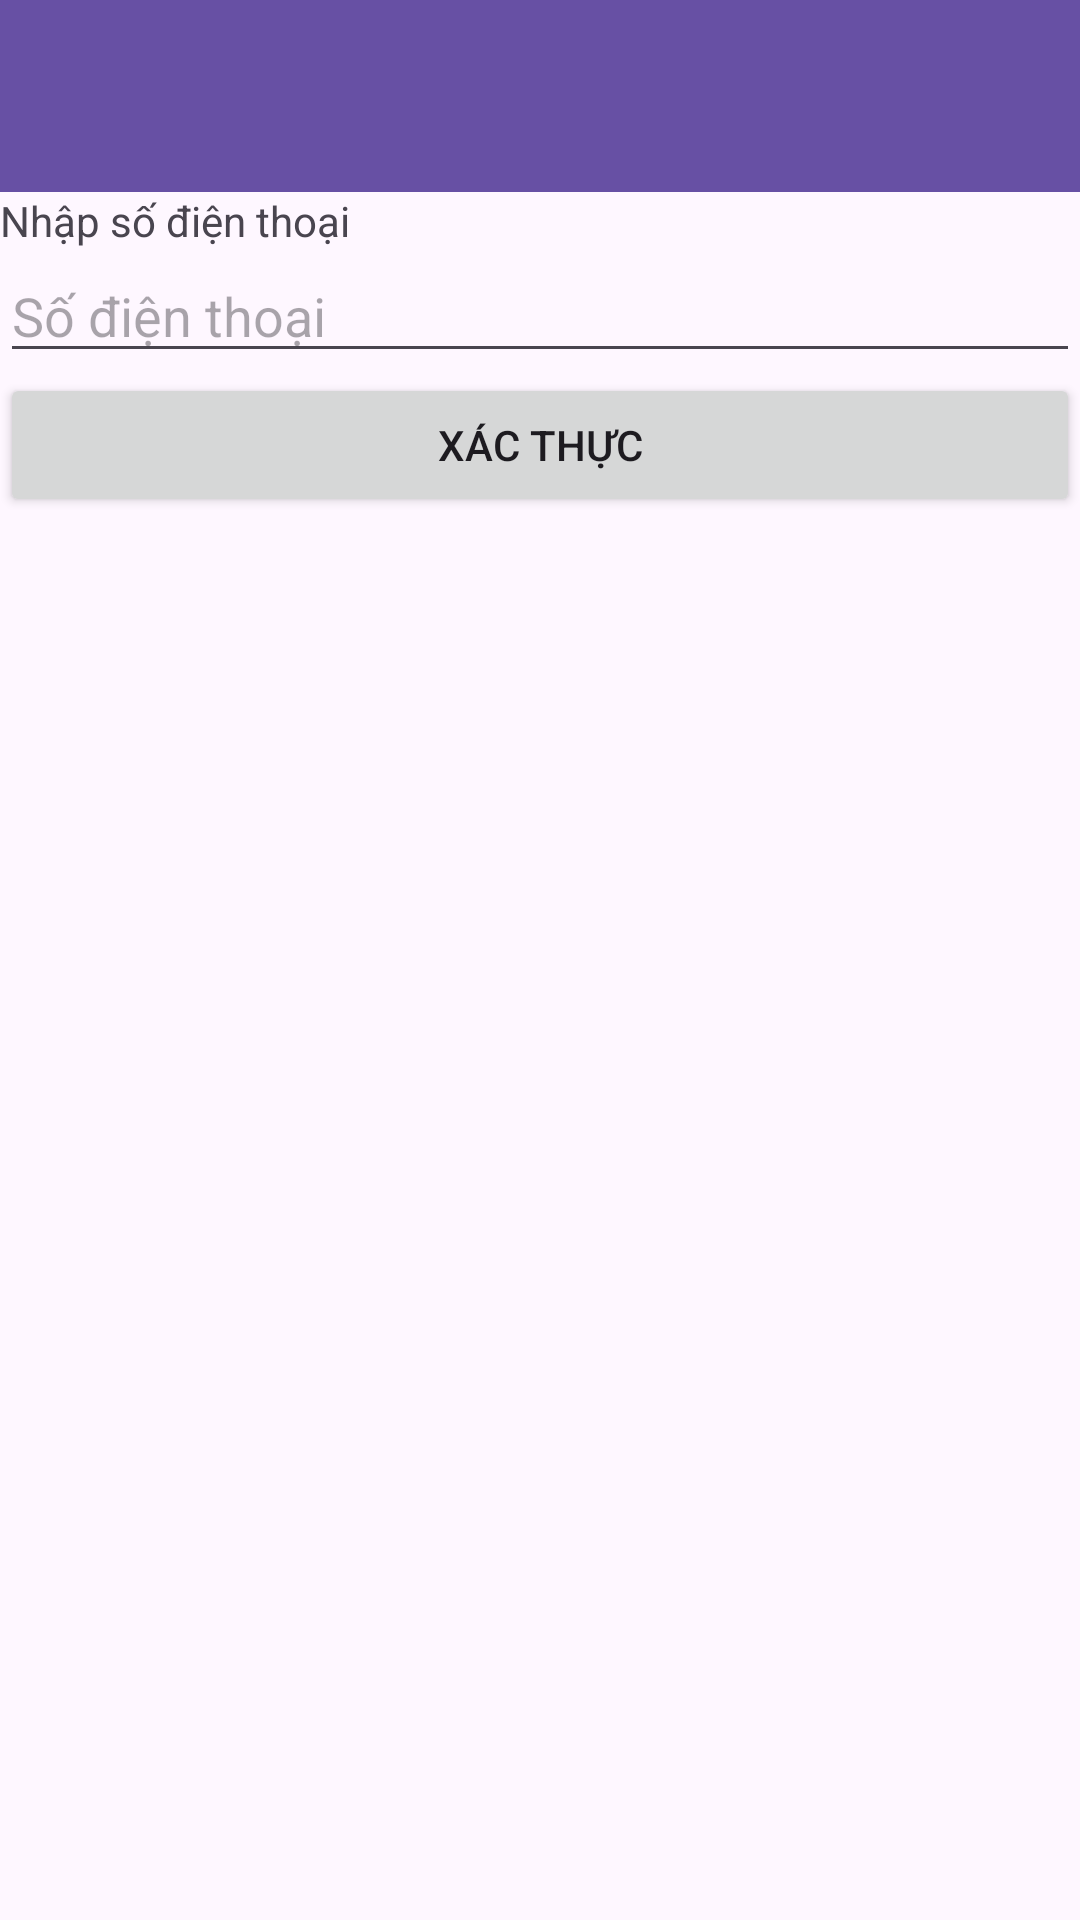

Produce the Android XML layout that renders to this screen, including the resource entries it uses.
<!-- AndroidManifest.xml: application theme Theme.Duanmaunhom1 -->
<!-- res/layout/activity_verify_phone.xml -->
<?xml version="1.0" encoding="utf-8"?>
<LinearLayout xmlns:android="http://schemas.android.com/apk/res/android"
    xmlns:tools="http://schemas.android.com/tools"
    android:id="@+id/main"
    android:layout_width="match_parent"
    android:layout_height="match_parent"
    android:orientation="vertical"
    tools:context=".verify_phone">

    <androidx.appcompat.widget.Toolbar
        android:id="@+id/toolbar"
        android:layout_width="match_parent"
        android:layout_height="wrap_content"
        android:background="?attr/colorPrimary"
        android:minHeight="?attr/actionBarSize"
        android:theme="?attr/actionBarTheme" />

    <TextView
        android:id="@+id/textView"
        android:layout_width="match_parent"
        android:layout_height="wrap_content"
        android:text="Nhập số điện thoại" />

    <EditText
        android:id="@+id/editText"
        android:layout_width="match_parent"
        android:layout_height="wrap_content"
        android:ems="10"
        android:inputType="text"
        android:hint="Số điện thoại" />

    <Button
        android:id="@+id/button"
        android:layout_width="match_parent"
        android:layout_height="wrap_content"
        android:text="Xác thực" />

</LinearLayout>
<!-- resources referenced by this layout -->
<resources>
  <style name="Theme.Duanmaunhom1" parent="Base.Theme.Duanmaunhom1" />
  <style name="Base.Theme.Duanmaunhom1" parent="Theme.Material3.DayNight.NoActionBar">
          
          
      </style>
</resources>
